22-way image classification set "#Custom-Food-Dataset" from GitHub (Kiroharth/AI_tensorflow); label vocabulary: artichoke, bagel, banana, bell pepper, broccoli, burrito, cauliflower, corn, cornmeal, cucumber, fig, guacamole, ice cream, lemon, orange, pear, pineapple, pizza, pomegranate, popcorn, pretzel, strawberry.

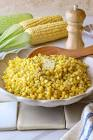
Label: corn

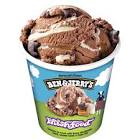
Label: ice cream

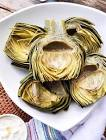
Label: artichoke

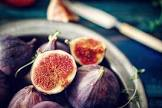
Label: fig

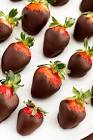
Label: strawberry

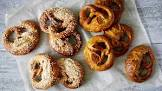
Label: pretzel
